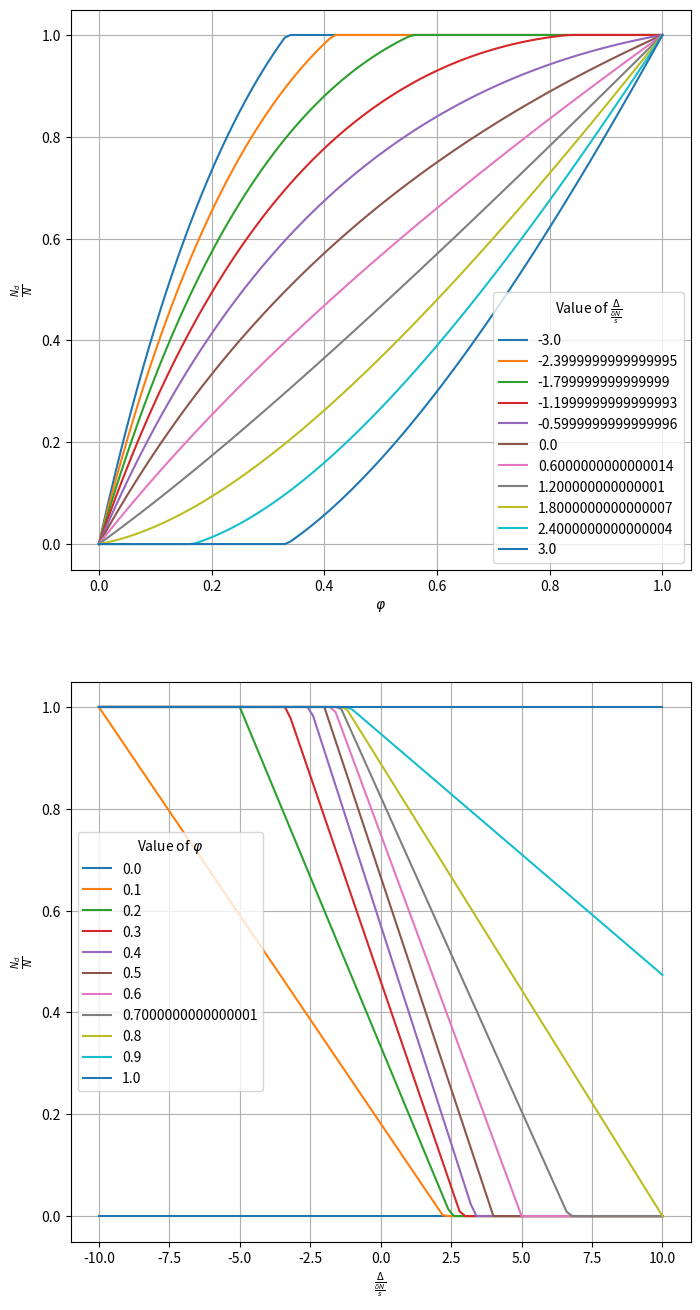
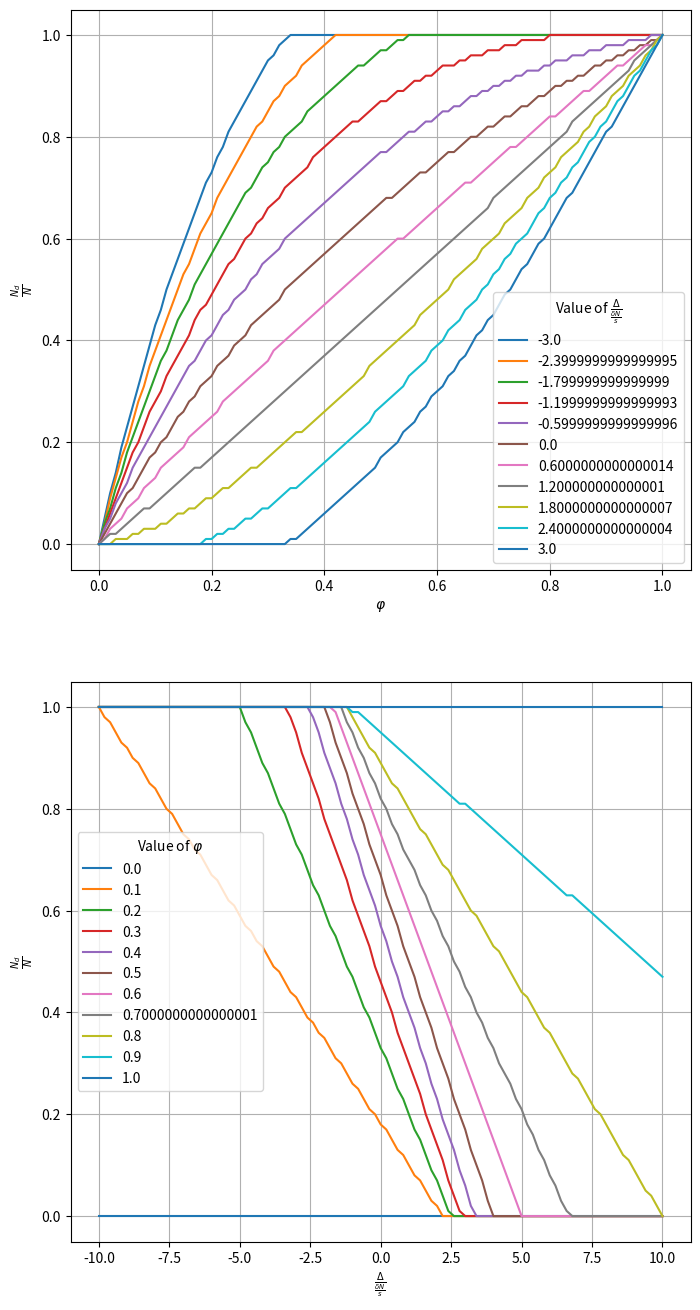

These figures' Python source, in order:
import numpy as np

import matplotlib.pyplot as plt
from matplotlib import cm
from matplotlib.colors import LightSource

import pandas as pd

alpha = 2.
beta = 1.
gamma = 4.

delta = beta * gamma / (beta + gamma)

N = 10000.
s = 4000.

phis = np.linspace(0, 1, 101)

carpoolcost_total_cost_ratios = np.linspace(-10, 10, 101)

df = pd.DataFrame({"phi": phis})\
    .merge(pd.DataFrame({"carpoolcost_total_cost_ratio": carpoolcost_total_cost_ratios}),
           how="cross")

df["big_delta"] = df.carpoolcost_total_cost_ratio * delta * N / s

df["set_to_one"] = False
df.loc[df.phi == 1, "set_to_one"] = True
df.loc[(df.phi != 0)\
       &(df.phi != 1)\
       , "set_to_one"] = df.big_delta < -delta * N / (df.phi * s)

df["set_to_zero"] = False
df.loc[df.phi == 0, "set_to_zero"] = True
df.loc[(df.phi != 0)\
       &(df.phi != 1)\
       , "set_to_zero"] = df.big_delta > 2 *delta * N / ((1-df.phi) * s)

df["calculate"] = (~df.set_to_one) & (~df.set_to_zero)

df["Nd_over_N_ratio"] = -1.
df.loc[df.set_to_zero, "Nd_over_N_ratio"] = 0
df.loc[df.set_to_one, "Nd_over_N_ratio"] = 1
df.loc[df.calculate, "Nd_over_N_ratio"] = (2.*N - df.loc[df.calculate, "big_delta"]*(1.*s)*(1.-df.loc[df.calculate, "phi"])/delta)\
       * df.loc[df.calculate, "phi"] / (1. + df.loc[df.calculate, "phi"]) / N



fig, (ax1, ax2) = plt.subplots(2, 1, figsize=(8, 16))


x = df.phi.to_numpy().reshape((101, 101))
y = df.carpoolcost_total_cost_ratio.to_numpy().reshape((101, 101))
z = df.Nd_over_N_ratio.to_numpy().reshape((101, 101))

# ax1
ax1.set_xlabel(r"$\varphi$")
ax1.set_ylabel(r"$\frac{N_d}{N}$")

index1 = (slice(None), slice(35, -34, 3))
x1 = x[index1]
y1 = y[index1][0]
z1 = z[index1]

ax1.plot(x1, z1, label=y1)

ax1.legend(title=r"Value of $\frac{\Delta}{\frac{\delta N}{s}}$")
ax1.grid(True)

# ax2
ax2.set_xlabel(r"$\frac{\Delta}{\frac{\delta N}{s}}$")
ax2.set_ylabel(r"$\frac{N_d}{N}$")

index2 = (slice(None, None, 10), slice(None, None, None))
x2 = x[index2][:, 0]
y2 = y[index2]
z2 = z[index2]

ax2.plot(np.transpose(y2), np.transpose(z2), label=x2)

ax2.legend(title=r"Value of $\varphi$")
ax2.grid(True)

df2 = df.merge(pd.DataFrame({"Nd_test": np.linspace(0, N, 101)}),
              how="cross")

df2["SC_test"] = -1000000.

df2 = df2.loc[(df2.phi > 0.) | (df2.Nd_test == 0. )].copy()
df2.loc[df2.phi == 0, "SC_test"] = delta * N * N / ((1-df2.phi)*s) # + N*f

df2 = df2.loc[(df2.phi < 1.) | (df2.Nd_test == N)].copy()
df2.loc[df2.phi == 1, "SC_test"] = delta * N * N / (2*df2.phi*s) + N*df2.big_delta # + N*f

df2.loc[(df2.phi > 0.) & (df2.phi < 1.), "SC_test"] = (delta / s) * (df2.Nd_test * df2.Nd_test / (2*df2.phi) + (N-df2.Nd_test) * (N-df2.Nd_test) / (1-df2.phi)) + df2.Nd_test*df2.big_delta # +N*f

df2_argmin = df2.groupby(["phi", "carpoolcost_total_cost_ratio"])[["SC_test"]]\
    .idxmin()\
    .rename(columns={"SC_test": "argmax_index"})

df2_argmin["Nd_over_N_ratio_best_compute"] = (df2.loc[df2_argmin.argmax_index, "Nd_test"] / N).to_numpy()

df2_argmin.reset_index(inplace=True)


fig, (ax1, ax2) = plt.subplots(2, 1, figsize=(8, 16))


x = df2_argmin.phi.to_numpy().reshape((101, 101))
y = df2_argmin.carpoolcost_total_cost_ratio.to_numpy().reshape((101, 101))
z = df2_argmin.Nd_over_N_ratio_best_compute.to_numpy().reshape((101, 101))

# ax1
ax1.set_xlabel(r"$\varphi$")
ax1.set_ylabel(r"$\frac{N_d}{N}$")

index1 = (slice(None), slice(35, -34, 3))
x1 = x[index1]
y1 = y[index1][0]
z1 = z[index1]

ax1.plot(x1, z1, label=y1)

ax1.legend(title=r"Value of $\frac{\Delta}{\frac{\delta N}{s}}$")
ax1.grid(True)

# ax2
ax2.set_xlabel(r"$\frac{\Delta}{\frac{\delta N}{s}}$")
ax2.set_ylabel(r"$\frac{N_d}{N}$")

index2 = (slice(None, None, 10), slice(None, None, None))
x2 = x[index2][:, 0]
y2 = y[index2]
z2 = z[index2]

ax2.plot(np.transpose(y2), np.transpose(z2), label=x2)

ax2.legend(title=r"Value of $\varphi$")
ax2.grid(True)

df3 = df.loc[(0. < df.phi) & (df.phi < 1.)].copy()

df3["should_be_bigger"] = df3.big_delta > 2 * delta * N / (s* (1- df3.phi))

df3["should_be_lower"] = -df3.big_delta > delta * N / (s* df3.phi)

df3["should_be_equal"] = (~df3.should_be_lower) & (~df3.should_be_bigger)

df3["rhod0"] = 0.
df3.loc[df3.should_be_bigger, "rhod0"] = -df3.big_delta + delta * N / (s* (1- df3.phi))
df3.loc[df3.should_be_lower, "rhod0"] = -df3.big_delta - delta * N / (s* df3.phi)
df3.loc[df3.should_be_equal, "rhod0"] = (1/(1+ df3.phi)) * (-df3.big_delta * df3.phi - delta * N / s)

df3["cs"] = delta * N * (1-df3.Nd_over_N_ratio) / ((1 - df3.phi) * s)
df3["cd"] = delta * N * df3.Nd_over_N_ratio / (df.phi * s) + df3.big_delta + df3.rhod0

eps = 0.001
df3["is_correct_rho"] = False
df3.loc[df3.should_be_bigger, "is_correct_rho"] = df3.cd + eps > df3.cs
df3.loc[df3.should_be_lower, "is_correct_rho"] = df3.cd - eps < df3.cs
df3.loc[df3.should_be_equal, "is_correct_rho"] = (df3.cd -df3.cs).abs() < eps

print("Rho test passed" if df3.is_correct_rho.all() else "rho test did not pass")


df3["calculated_revenue"] = (df3.rhod0 + delta * df3.Nd_over_N_ratio * N / (2 * df3.phi * s))* df3.Nd_over_N_ratio * N

df3["math_revenue"] = 0.
df3.loc[df3.should_be_bigger, "math_revenue"] = 0.
df3.loc[df3.should_be_lower, "math_revenue"] = N * (-df3.big_delta - delta * N / (2*df.phi * s))
df3.loc[df3.should_be_equal, "math_revenue"] = df3.Nd_over_N_ratio * N / (2*(1+ df3.phi)) * (1 + df3.phi) * (-df3.big_delta)

df3["is_correct_revenue"] = False
df3.loc[df3.should_be_bigger, "is_correct_revenue"] = df3.calculated_revenue + eps > df3.math_revenue
df3.loc[df3.should_be_lower, "is_correct_revenue"] = df3.calculated_revenue - eps < df3.math_revenue
df3.loc[df3.should_be_equal, "is_correct_revenue"] = (df3.calculated_revenue -df3.math_revenue).abs() < eps

print("Revenue test passed" if df3.is_correct_revenue.all() else "revenue test did not pass")
